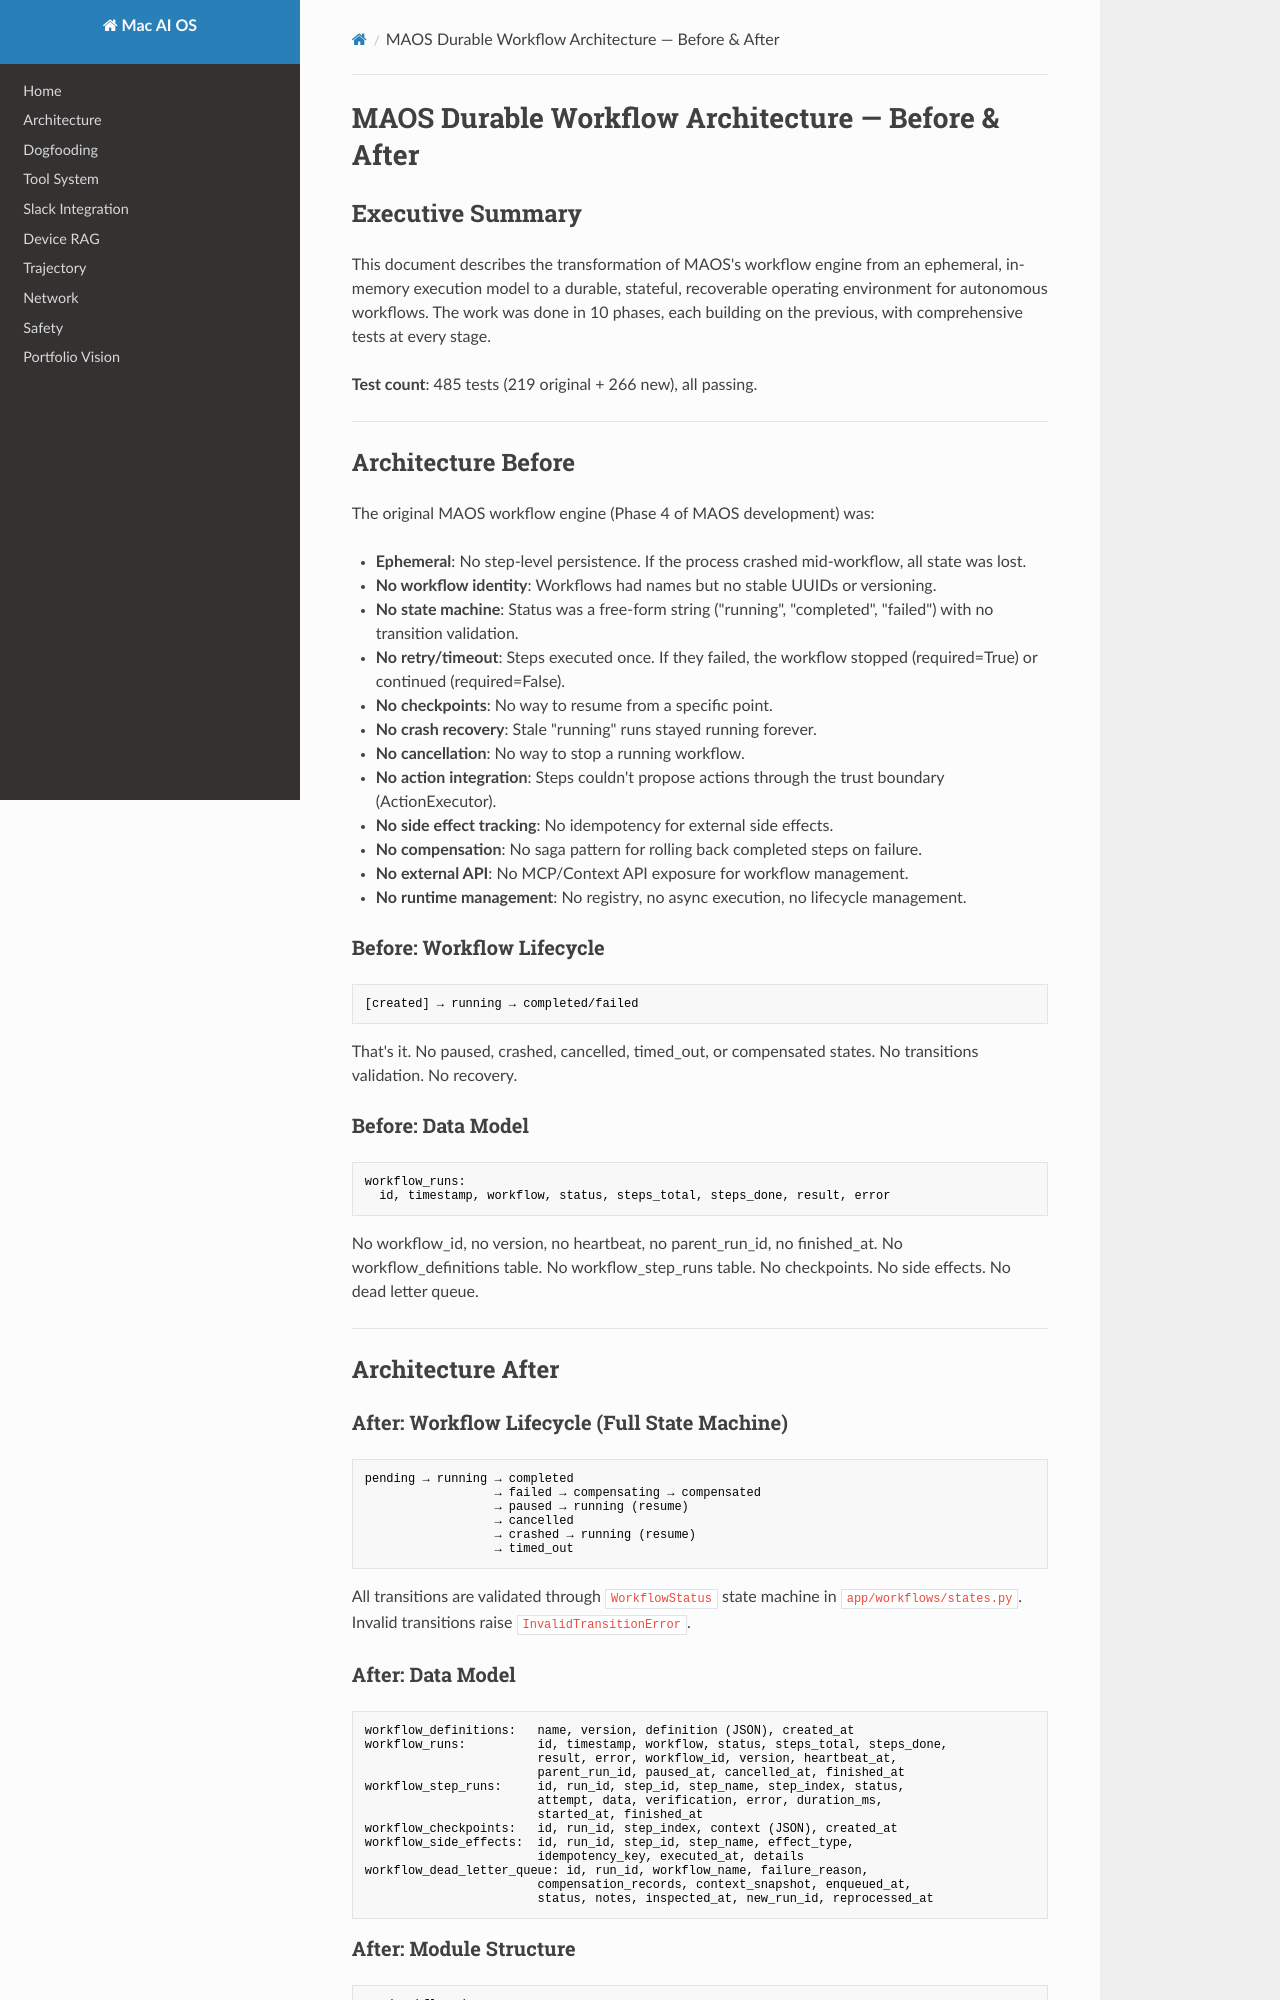

repository: davidnichols-ops/mac-ai-os · page: durable-workflow-architecture/index.html · generator: mkdocs

# MAOS Durable Workflow Architecture — Before & After

## Executive Summary

This document describes the transformation of MAOS's workflow engine from an
ephemeral, in-memory execution model to a durable, stateful, recoverable
operating environment for autonomous workflows. The work was done in 10 phases,
each building on the previous, with comprehensive tests at every stage.

**Test count**: 485 tests (219 original + 266 new), all passing.

---

## Architecture Before

The original MAOS workflow engine (Phase 4 of MAOS development) was:

- **Ephemeral**: No step-level persistence. If the process crashed mid-workflow,
  all state was lost.
- **No workflow identity**: Workflows had names but no stable UUIDs or versioning.
- **No state machine**: Status was a free-form string ("running", "completed",
  "failed") with no transition validation.
- **No retry/timeout**: Steps executed once. If they failed, the workflow
  stopped (required=True) or continued (required=False).
- **No checkpoints**: No way to resume from a specific point.
- **No crash recovery**: Stale "running" runs stayed running forever.
- **No cancellation**: No way to stop a running workflow.
- **No action integration**: Steps couldn't propose actions through the trust
  boundary (ActionExecutor).
- **No side effect tracking**: No idempotency for external side effects.
- **No compensation**: No saga pattern for rolling back completed steps on
  failure.
- **No external API**: No MCP/Context API exposure for workflow management.
- **No runtime management**: No registry, no async execution, no lifecycle
  management.

### Before: Workflow Lifecycle

```
[created] → running → completed/failed
```

That's it. No paused, crashed, cancelled, timed_out, or compensated states.
No transitions validation. No recovery.

### Before: Data Model

```
workflow_runs:
  id, timestamp, workflow, status, steps_total, steps_done, result, error
```

No workflow_id, no version, no heartbeat, no parent_run_id, no finished_at.
No workflow_definitions table. No workflow_step_runs table. No checkpoints.
No side effects. No dead letter queue.

---

## Architecture After

### After: Workflow Lifecycle (Full State Machine)

```
pending → running → completed
                  → failed → compensating → compensated
                  → paused → running (resume)
                  → cancelled
                  → crashed → running (resume)
                  → timed_out
```

All transitions are validated through `WorkflowStatus` state machine in
`app/workflows/states.py`. Invalid transitions raise `InvalidTransitionError`.

### After: Data Model

```
workflow_definitions:   name, version, definition (JSON), created_at
workflow_runs:          id, timestamp, workflow, status, steps_total, steps_done,
                        result, error, workflow_id, version, heartbeat_at,
                        parent_run_id, paused_at, cancelled_at, finished_at
workflow_step_runs:     id, run_id, step_id, step_name, step_index, status,
                        attempt, data, verification, error, duration_ms,
                        started_at, finished_at
workflow_checkpoints:   id, run_id, step_index, context (JSON), created_at
workflow_side_effects:  id, run_id, step_id, step_name, effect_type,
                        idempotency_key, executed_at, details
workflow_dead_letter_queue: id, run_id, workflow_name, failure_reason,
                        compensation_records, context_snapshot, enqueued_at,
                        status, notes, inspected_at, new_run_id, reprocessed_at
```
